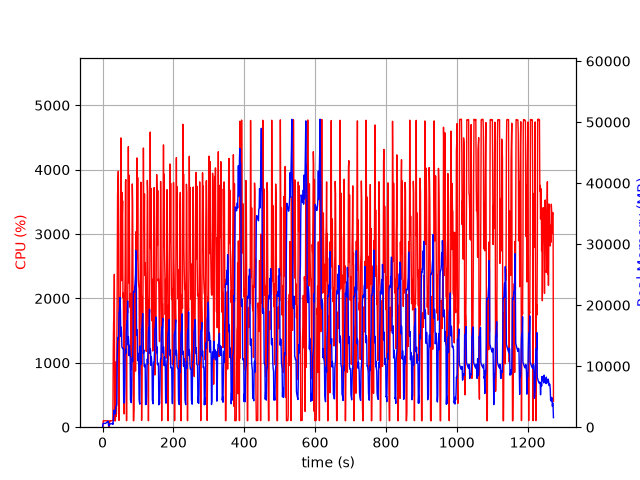

Data behind this chart, as committed beside it:
elapsed_time, nproc, cpu, mem_real, mem_virtual
4.4345855712890625e-05, 2, 0.0, 15.41, 3195
1.006, 4, 5.0, 468.7, 4255
2.013, 4, 100.3, 637.1, 4439
3.02, 4, 99.3, 621.9, 4439
4.027, 4, 100.3, 622.4, 4439
5.035, 4, 99.3, 626.8, 4439
6.042, 4, 99.3, 627.2, 4439
7.05, 4, 100.2, 627.3, 4439
8.057, 4, 99.3, 626.4, 4439
9.064, 4, 99.3, 639.7, 4439
10.07, 4, 100.2, 696.8, 4543
11.08, 4, 99.0, 746.8, 4543
12.09, 4, 100.0, 790.8, 4607
13.1, 4, 99.9, 844.9, 4693
14.11, 4, 100.0, 907, 4789
15.12, 4, 100.0, 943.1, 4789
16.13, 4, 99.0, 983.1, 4789
17.14, 2, 34.6, 208.3, 3609
18.15, 2, 0.0, 203, 217.6
19.16, 2, 0.0, 447.9, 3900
20.17, 2, 100.9, 532.3, 4040
21.18, 2, 99.1, 538.3, 4040
22.19, 2, 100.1, 548.3, 4158
23.2, 2, 100.1, 551.3, 4158
24.21, 2, 100.1, 552.3, 4158
25.22, 2, 100.1, 580.6, 4286
26.23, 2, 99.1, 596.3, 4286
27.23, 2, 101.0, 614.3, 4314
28.25, 2, 99.1, 630.3, 4314
29.25, 2, 100.0, 457.1, 4346
30.26, 2, 1196, 1125, 8461
31.28, 2, 1647, 1705, 9327
32.29, 2, 1644, 2799, 10607
33.31, 2, 2374, 2223, 13279
34.32, 2, 99.9, 2228, 13279
35.33, 2, 100.0, 2202, 13279
36.34, 2, 99.1, 2206, 13279
37.35, 2, 1013, 3349, 16139
38.36, 2, 169.5, 3449, 16139
39.37, 2, 205.2, 3501, 16258
40.37, 2, 1202, 3726, 16258
41.43, 2, 2254, 11485, 24007
42.44, 2, 3608, 13809, 30167
43.46, 2, 3808, 14703, 30167
44.49, 2, 3975, 14434, 30167
45.5, 2, 2987, 15152, 31577
46.51, 2, 106.2, 18659, 38745
47.52, 2, 1107, 19033, 38745
48.53, 2, 1845, 20267, 38768
49.54, 2, 1568, 21260, 38768
50.56, 2, 2154, 19117, 38911
51.56, 2, 4493, 14890, 38911
52.59, 2, 3829, 16381, 40015
53.61, 2, 2277, 15550, 40015
54.62, 2, 3648, 13164, 40015
55.64, 2, 3256, 13041, 40015
56.64, 2, 3514, 12893, 40015
57.65, 2, 2018, 12949, 40015
58.66, 2, 2084, 12744, 40015
59.67, 2, 1159, 4033, 40015
... 1,198 more rows
